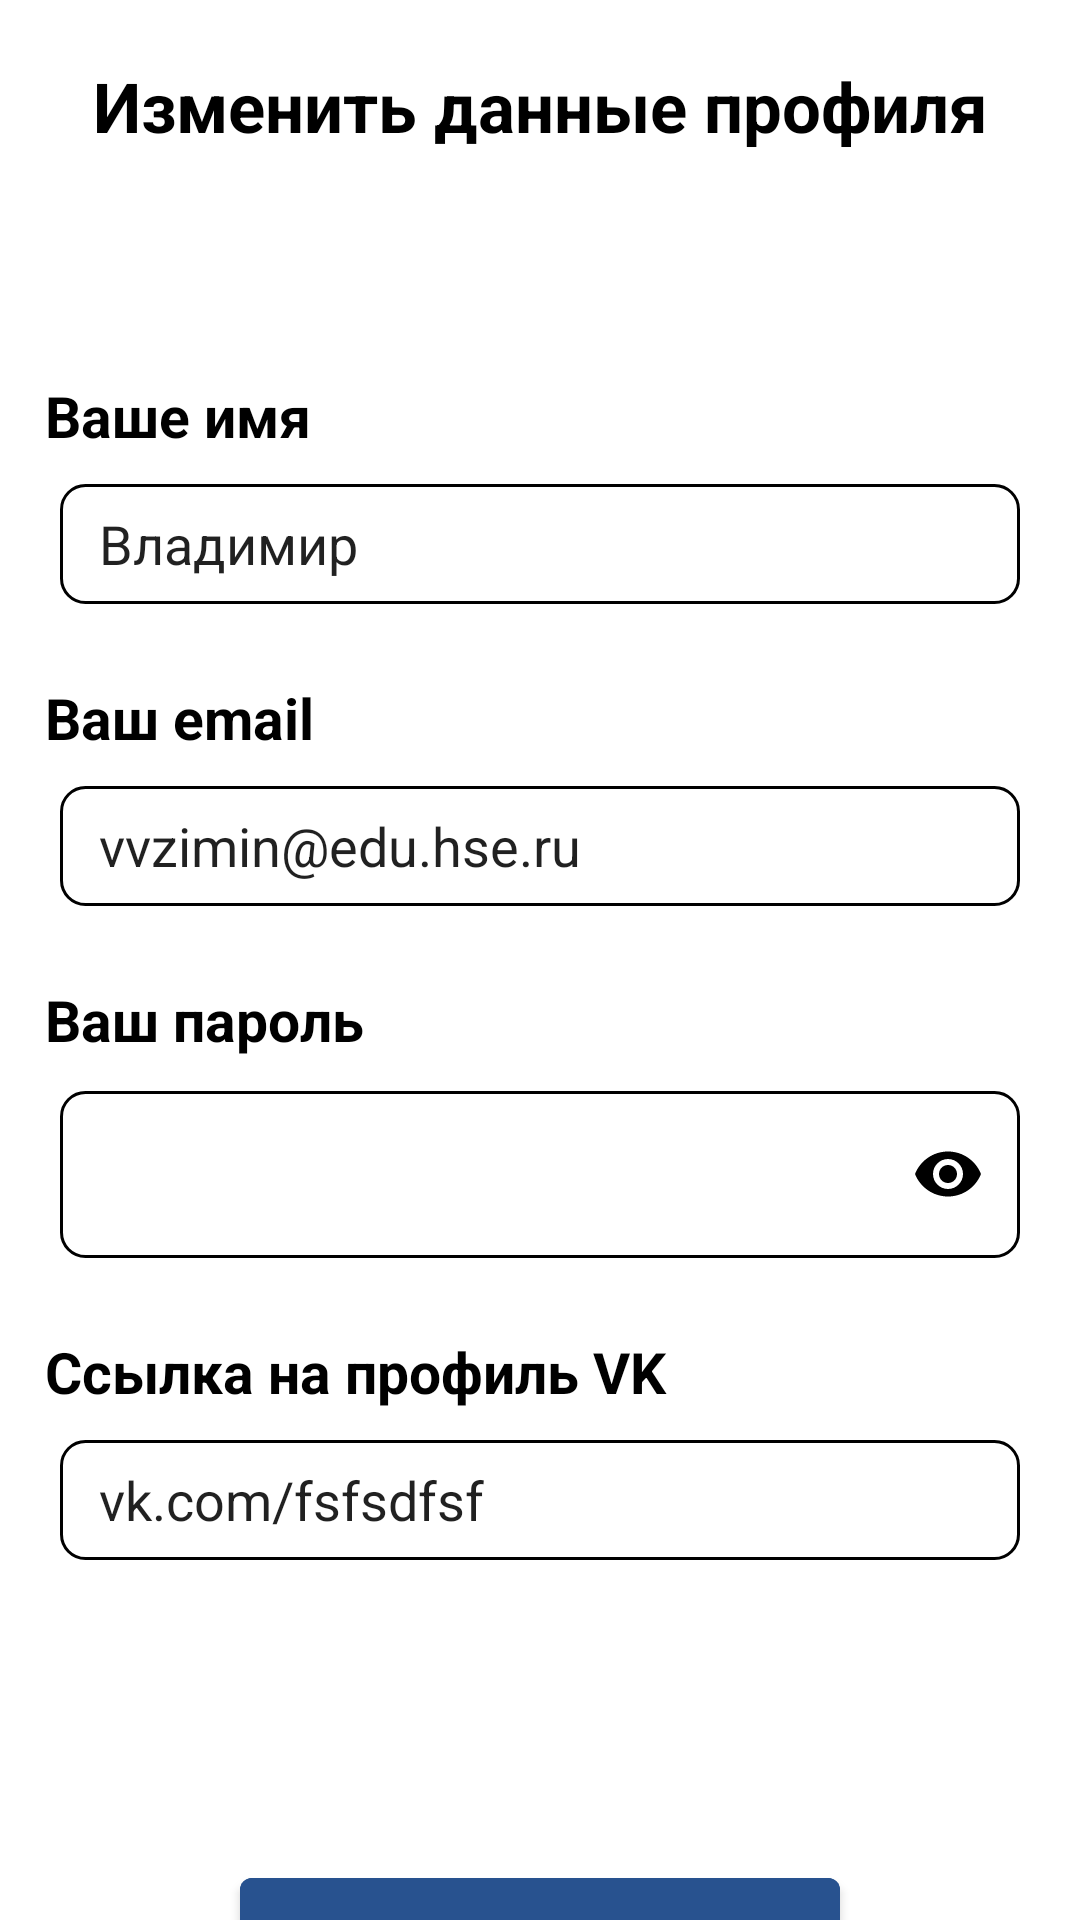

The Android layout XML behind this screen, and the referenced resources:
<!-- AndroidManifest.xml: application theme Theme.Education.Mat -->
<!-- res/layout/fragment_profile_edit.xml -->
<?xml version="1.0" encoding="utf-8"?>
<androidx.constraintlayout.widget.ConstraintLayout xmlns:android="http://schemas.android.com/apk/res/android"
    xmlns:app="http://schemas.android.com/apk/res-auto"
    xmlns:tools="http://schemas.android.com/tools"
    android:layout_width="match_parent"
    android:layout_height="match_parent"
    tools:context=".presentation.ui.profile.ProfileEditFragment">

    <com.google.android.material.textview.MaterialTextView
        android:id="@+id/text_view_head"
        android:layout_width="match_parent"
        android:layout_height="wrap_content"
        android:layout_marginHorizontal="10dp"
        android:layout_marginTop="20dp"
        android:text="@string/change_profile_data"
        android:textAlignment="center"
        android:textColor="@color/black"
        android:textSize="23sp"
        android:textStyle="bold"
        app:layout_constraintEnd_toEndOf="parent"
        app:layout_constraintStart_toStartOf="parent"
        app:layout_constraintTop_toTopOf="parent" />

    <com.google.android.material.textview.MaterialTextView
        android:id="@+id/text_view_user_name"
        android:layout_width="match_parent"
        android:layout_height="wrap_content"
        android:textColor="@color/black"
        android:textSize="19sp"
        android:textStyle="bold"
        android:text="@string/your_name"
        android:layout_marginTop="75dp"
        android:layout_marginHorizontal="15dp"
        app:layout_constraintEnd_toEndOf="parent"
        app:layout_constraintStart_toStartOf="parent"
        app:layout_constraintTop_toBottomOf="@+id/text_view_head" />

    <com.google.android.material.textfield.TextInputEditText
        android:id="@+id/edit_text_user_name"
        android:layout_width="match_parent"
        android:layout_height="40dp"
        android:layout_marginTop="10dp"
        android:layout_marginHorizontal="20dp"
        android:maxLines="1"
        android:text="Владимир"
        android:paddingStart="13dp"
        android:paddingEnd="13dp"
        android:background="@drawable/edit_text_background_black"
        app:layout_constraintEnd_toEndOf="parent"
        app:layout_constraintHorizontal_bias="0.0"
        app:layout_constraintStart_toStartOf="parent"
        app:layout_constraintTop_toBottomOf="@+id/text_view_user_name" />



    <com.google.android.material.textview.MaterialTextView
        android:id="@+id/text_view_user_email"
        android:layout_width="match_parent"
        android:layout_height="wrap_content"
        android:textColor="@color/black"
        android:textSize="19sp"
        android:textStyle="bold"
        android:text="@string/your_email"
        android:layout_marginTop="25dp"
        android:layout_marginHorizontal="15dp"
        app:layout_constraintEnd_toEndOf="parent"
        app:layout_constraintStart_toStartOf="parent"
        app:layout_constraintTop_toBottomOf="@+id/edit_text_user_name" />

    <com.google.android.material.textfield.TextInputEditText
        android:id="@+id/edit_text_user_email"
        android:layout_width="match_parent"
        android:layout_height="40dp"
        android:layout_marginTop="10dp"
        android:layout_marginHorizontal="20dp"
        android:maxLines="1"
        android:text="vvzimin@edu.hse.ru"
        android:paddingStart="13dp"
        android:paddingEnd="13dp"
        android:background="@drawable/edit_text_background_black"
        app:layout_constraintEnd_toEndOf="parent"
        app:layout_constraintHorizontal_bias="0.0"
        app:layout_constraintStart_toStartOf="parent"
        app:layout_constraintTop_toBottomOf="@+id/text_view_user_email" />

    <com.google.android.material.textview.MaterialTextView
        android:id="@+id/text_view_user_password"
        android:layout_width="match_parent"
        android:layout_height="wrap_content"
        android:textColor="@color/black"
        android:textSize="19sp"
        android:textStyle="bold"
        android:text="@string/your_password"
        android:layout_marginTop="25dp"
        android:layout_marginHorizontal="15dp"
        app:layout_constraintEnd_toEndOf="parent"
        app:layout_constraintStart_toStartOf="parent"
        app:layout_constraintTop_toBottomOf="@+id/edit_text_user_email" />

    <com.google.android.material.textfield.TextInputLayout
        android:id="@+id/text_input_layout_password"
        android:layout_width="match_parent"
        android:layout_height="wrap_content"
        android:layout_marginHorizontal="20dp"
        app:endIconMode="password_toggle"
        app:endIconTint="@color/black"
        android:maxLines="1"
        android:backgroundTint="@null"
        android:background="@android:color/transparent"
        app:boxBackgroundMode="none"
        android:inputType="textPassword"
        android:textAlignment="center"
        app:layout_constraintEnd_toStartOf="parent"
        app:layout_constraintStart_toEndOf="parent"
        app:layout_constraintTop_toBottomOf="@id/text_view_user_password">
        <com.google.android.material.textfield.TextInputEditText
            android:id="@+id/edit_text_user_password"
            android:layout_width="match_parent"
            android:layout_height="wrap_content"
            android:maxLines="1"
            android:inputType="textPassword"
            android:paddingStart="13dp"
            android:paddingEnd="13dp"
            android:background="@drawable/edit_text_background_black"
            app:layout_constraintEnd_toEndOf="parent"
            app:layout_constraintStart_toStartOf="parent"
            app:layout_constraintTop_toBottomOf="@+id/text_view_user_password" />
    </com.google.android.material.textfield.TextInputLayout>




    <com.google.android.material.textview.MaterialTextView
        android:id="@+id/text_view_user_link"
        android:layout_width="match_parent"
        android:layout_height="wrap_content"
        android:textColor="@color/black"
        android:textSize="19sp"
        android:textStyle="bold"
        android:text="@string/your_vk_link"
        android:layout_marginTop="25dp"
        android:layout_marginHorizontal="15dp"
        app:layout_constraintEnd_toEndOf="parent"
        app:layout_constraintStart_toStartOf="parent"
        app:layout_constraintTop_toBottomOf="@+id/text_input_layout_password" />

    <com.google.android.material.textfield.TextInputEditText
        android:id="@+id/edit_text_user_link"
        android:layout_width="match_parent"
        android:layout_height="40dp"
        android:layout_marginTop="10dp"
        android:layout_marginHorizontal="20dp"
        android:maxLines="1"
        android:text="vk.com/fsfsdfsf"
        android:paddingStart="13dp"
        android:paddingEnd="13dp"
        android:background="@drawable/edit_text_background_black"
        app:layout_constraintEnd_toEndOf="parent"
        app:layout_constraintHorizontal_bias="0.0"
        app:layout_constraintStart_toStartOf="parent"
        app:layout_constraintTop_toBottomOf="@+id/text_view_user_link" />

    <com.google.android.material.button.MaterialButton
        android:id="@+id/button_save"
        android:layout_width="match_parent"
        android:layout_height="50dp"
        android:layout_marginStart="80dp"
        android:layout_marginTop="100dp"
        android:layout_marginEnd="80dp"
        android:backgroundTint="@color/button"
        app:layout_constraintEnd_toEndOf="parent"
        app:layout_constraintStart_toStartOf="parent"
        android:text="@string/save"
        app:layout_constraintTop_toBottomOf="@+id/edit_text_user_link" />


</androidx.constraintlayout.widget.ConstraintLayout>































<!-- resources referenced by this layout -->
<resources>
  <color name="black">#FF000000</color>
  <color name="button">#FF28528F</color>
  <!-- drawable edit_text_background_black (drawable) -->
  <shape xmlns:android="http://schemas.android.com/apk/res/android">
      <solid android:color="@android:color/transparent" />
      <corners android:radius="8dp" />
      <stroke android:width="1dp" android:color="#000" />
  </shape>
  <string name="change_profile_data">Изменить данные профиля</string>
  <string name="save">Сохранить</string>
  <string name="your_email">Ваш email</string>
  <string name="your_name">Ваше имя</string>
  <string name="your_password">Ваш пароль</string>
  <string name="your_tag">Ваш тег</string>
  <string name="your_vk_link">Ссылка на профиль VK</string>
  <style name="Theme.Education.Mat" parent="Theme.MaterialComponents.DayNight.NoActionBar">
          
  
  
  
  
      </style>
</resources>
